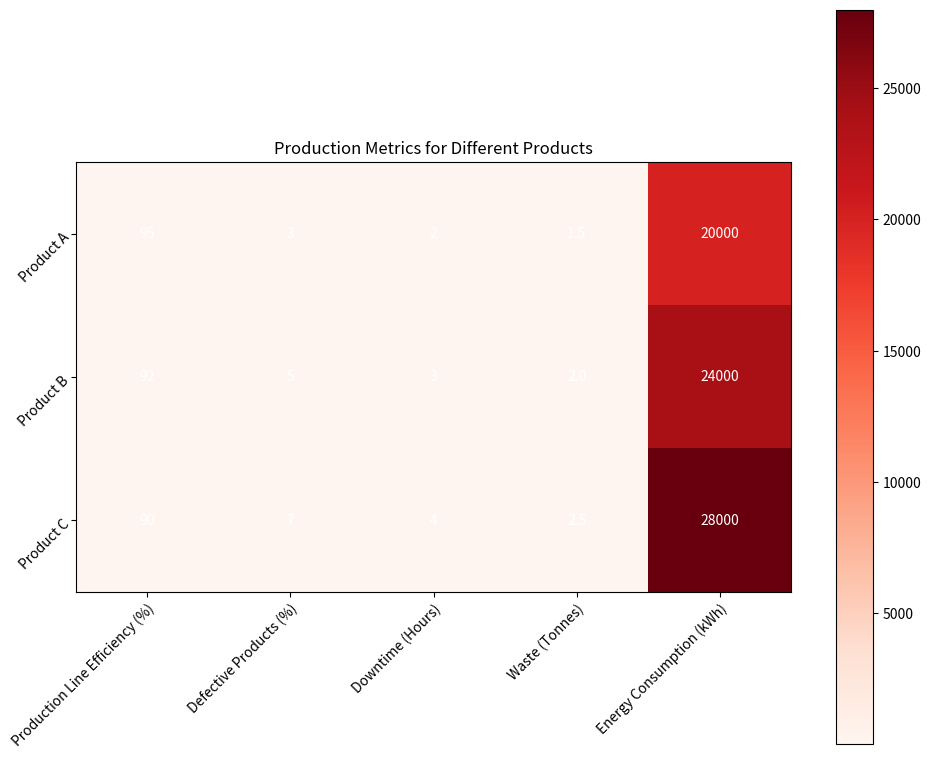

Recreate this plot in Python. (Note: this script raises an exception after producing the figure.)

import matplotlib.pyplot as plt
import numpy as np
import pandas as pd

# Define data
data = {"Product": ["Product A", "Product B", "Product C"],
        "Production Line Efficiency (%)": [95, 92, 90],
        "Defective Products (%)": [3, 5, 7],
        "Downtime (Hours)": [2, 3, 4],
        "Waste (Tonnes)": [1.5, 2, 2.5],
        "Energy Consumption (kWh)": [20000, 24000, 28000]}

# Convert data to pandas DataFrame
df = pd.DataFrame(data)

# Set figure size
fig, ax = plt.subplots(figsize=(10, 8))

# Set ticks and tick labels for x and y axis
plt.yticks(range(len(df["Product"])), df["Product"], rotation=45, ha="right", rotation_mode="anchor")
plt.xticks(range(len(df.columns[1:])), df.columns[1:], wrap=True, rotation=45, ha="right", rotation_mode="anchor")

# Plot heatmap chart
im = ax.imshow(df.iloc[:, 1:].values, cmap="Reds")

# Add colorbar
cbar = plt.colorbar(im)

# Show value of each cell
for i in range(len(df)):
    for j in range(len(df.columns[1:])):
        text = ax.text(j, i, df.iloc[i, j + 1],
                       ha="center", va="center", color="w")

# Set title
plt.title("Production Metrics for Different Products")

# Automatically resize image
fig.tight_layout()

# Save figure
plt.savefig("output/final/heatmap/png/20231228-134212_49.png", bbox_inches="tight")

# Clear current image state
plt.clf()
